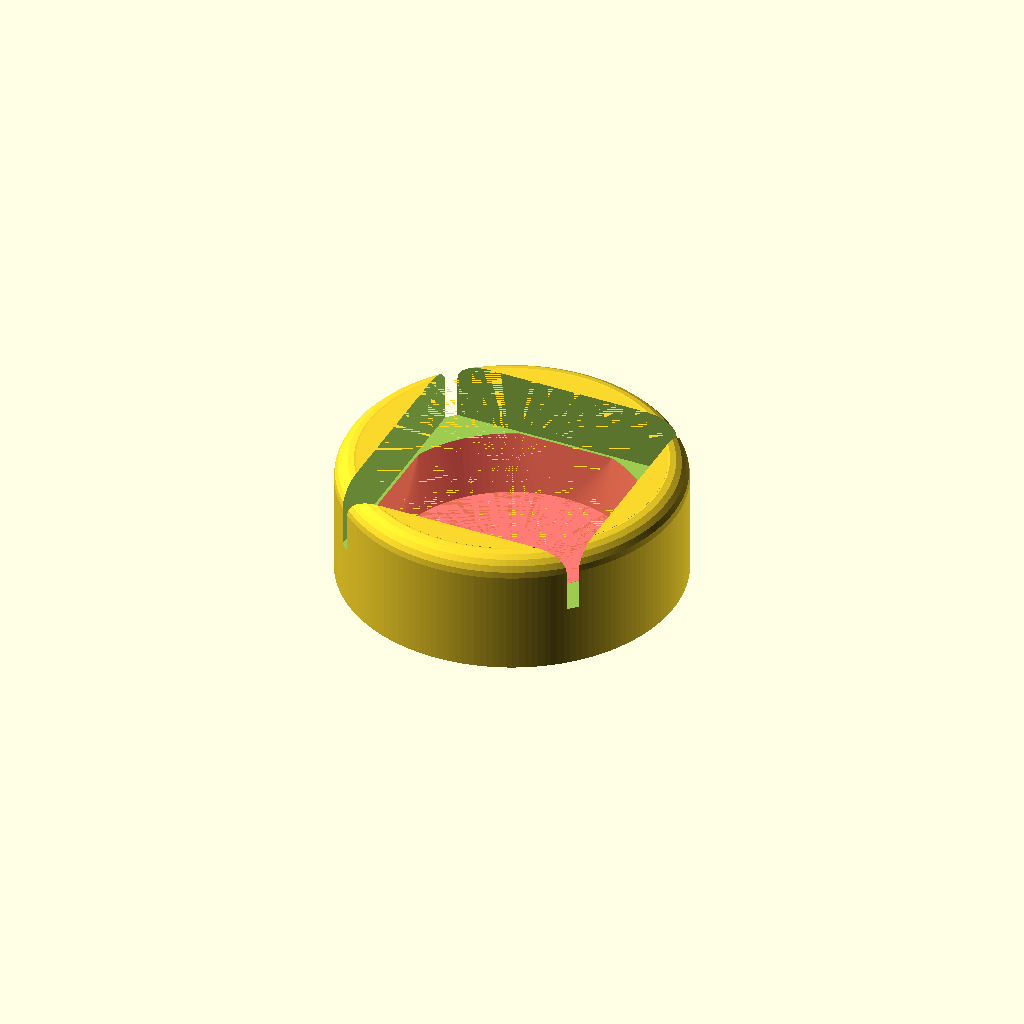
Cell 1: the model at its default parameters.
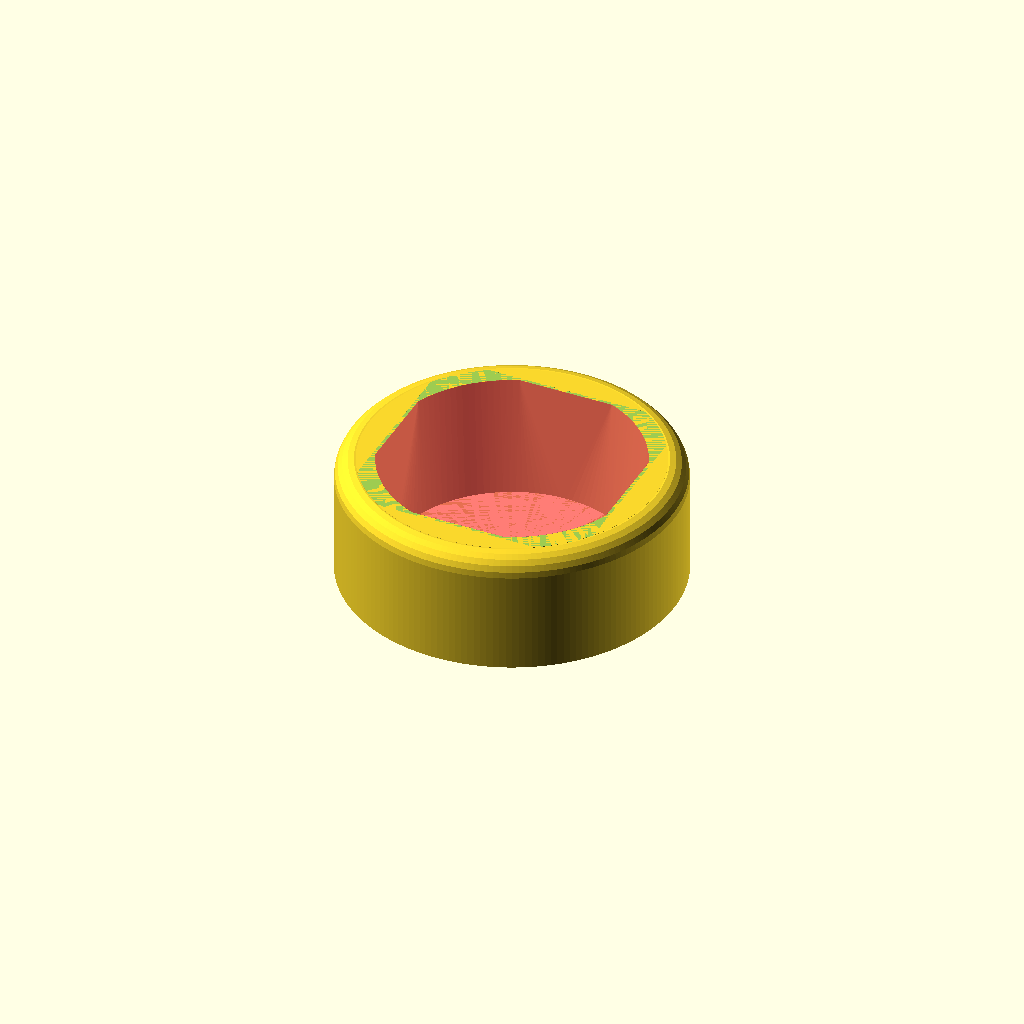
Cell 2 — h_transition set to 60, the other parameters unchanged.
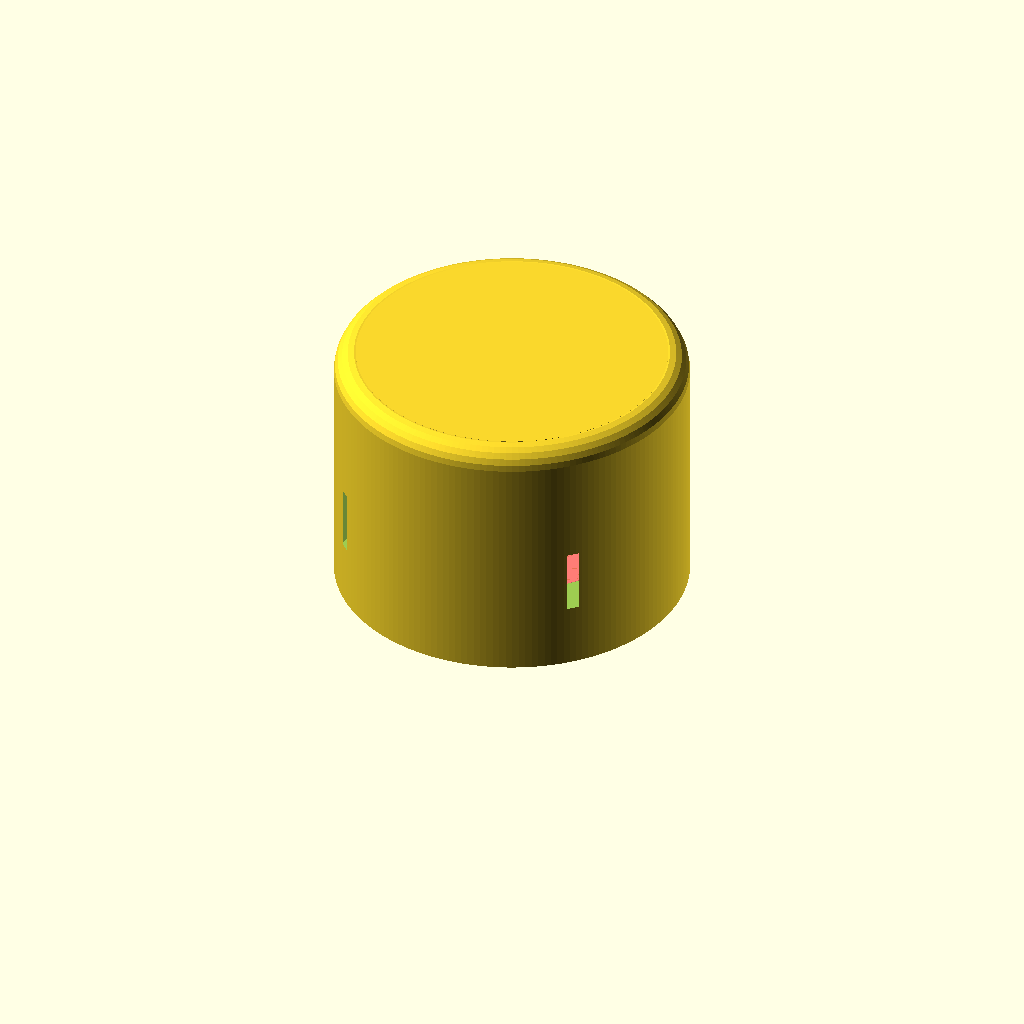
Cell 3 — cap_height set to 120, the other parameters unchanged.
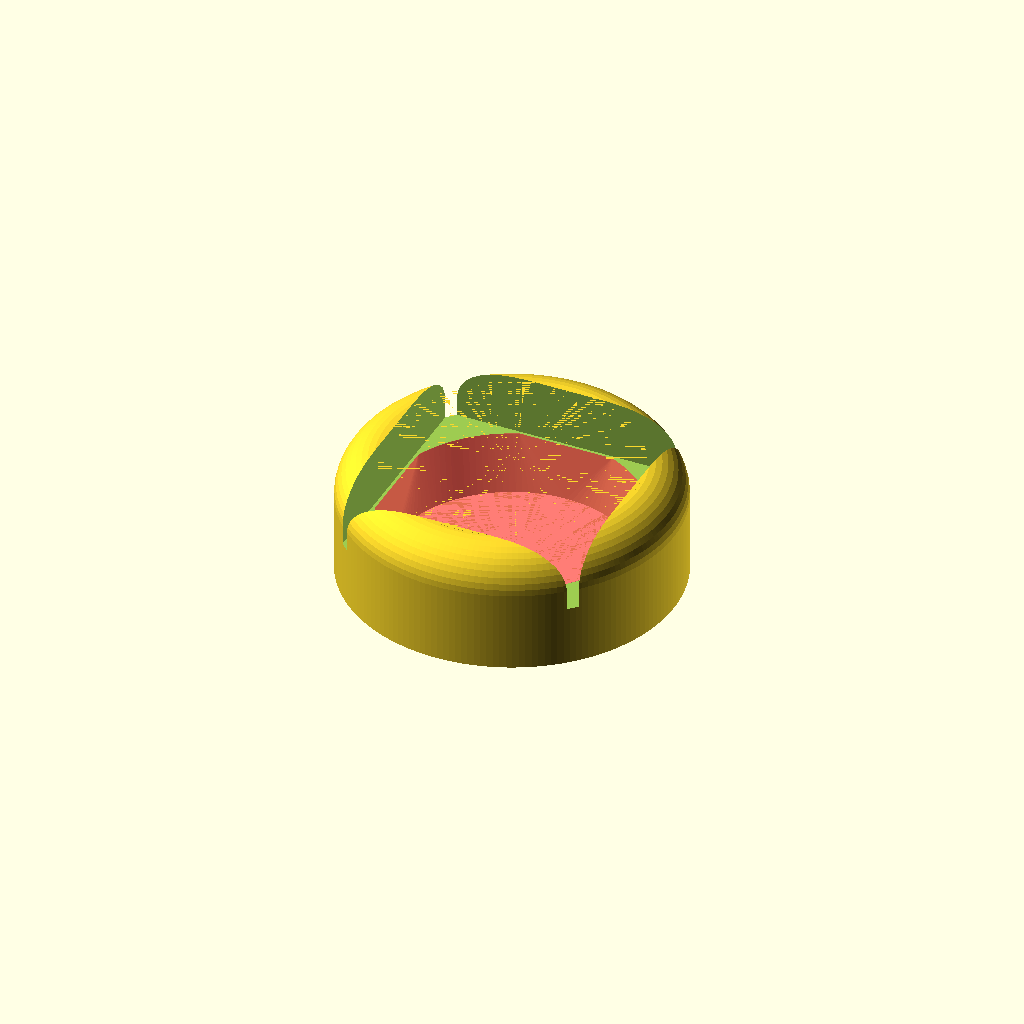
Cell 4: cap_roundover_r = 20 (everything else at default).
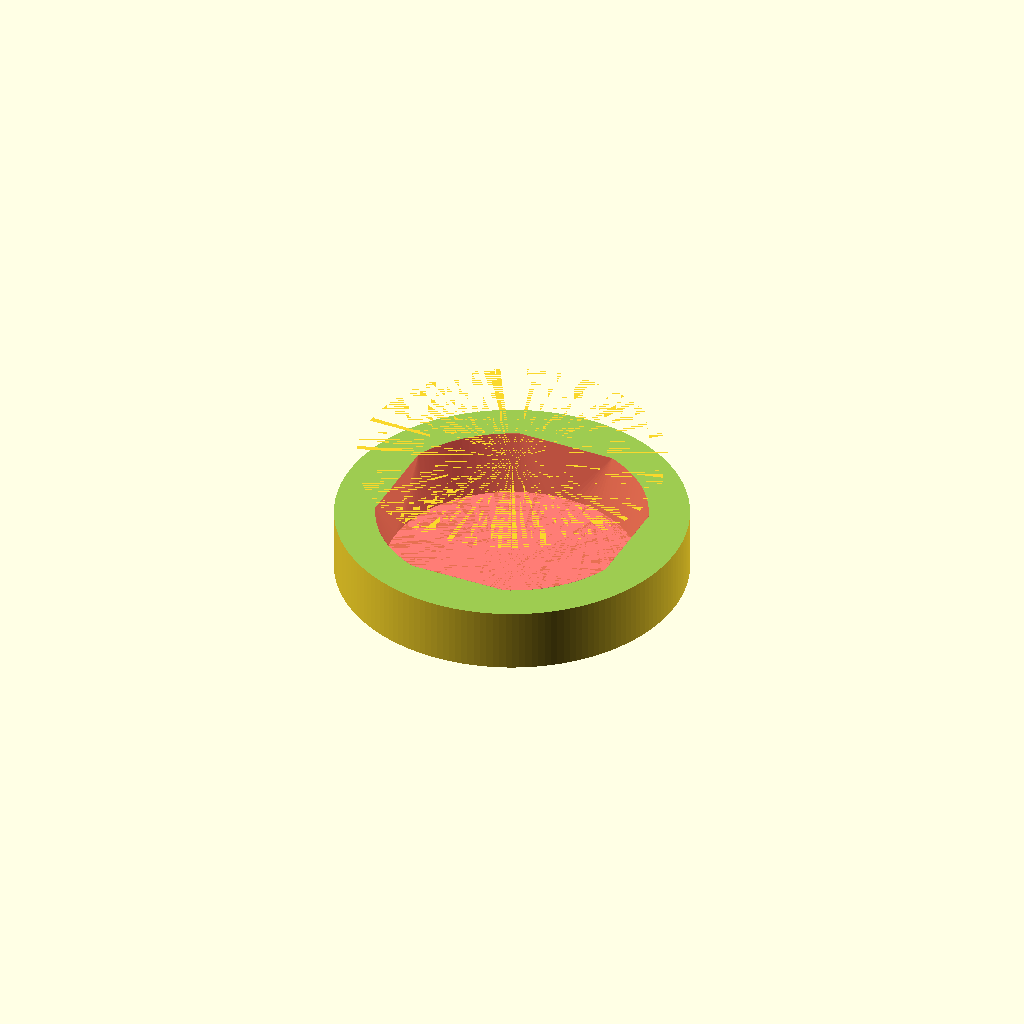
Cell 5: fan_width = 240 (everything else at default).
One fixed orthographic camera (rotation 55°, 0°, 25°; colour scheme Cornfield) for every cell.
The OpenSCAD source (002 in progress/shopvac carbon filter/shopvac carbon filter.scad):
$fa = .01 + 0;
$fs = 3;

/* [Design Parameters] */
h_transition = 30;
cap_height = 60;
cap_roundover_r = 10;
/* [Measurements] */
fan_width = 120;
screw_spacing = 105;
fan_thickness = 30;
fan_id1 = 117;
fan_id2 = 126;
filter_id = 118;
filter_od = 164;
rotor_d=40;


difference() {
  //domed outer body
  rotate_extrude() {
    square([filter_od / 2, cap_height - cap_roundover_r]);
    square([filter_od / 2 - cap_roundover_r, cap_height]);
    translate([filter_od / 2 - cap_roundover_r, cap_height - cap_roundover_r])
      circle(r = cap_roundover_r);
  }
  translate([0,0,h_transition]) linear_extrude(fan_thickness) {
    square(fan_width,center=true);
  }

  //fan air path transition
  #union() {
    hull() {
      translate([0, 0, h_transition])  linear_extrude(.1) intersection() {
        circle(d = fan_id2);
        square(fan_id1, center = true);
      }
      cylinder(d = filter_id, h = .1);
    }
  }
}
Customizer parameters (derived from the source; name, type, default, range or options):
h_transition: number, default 30
cap_height: number, default 60
cap_roundover_r: number, default 10
fan_width: number, default 120
screw_spacing: number, default 105
fan_thickness: number, default 30
fan_id1: number, default 117
fan_id2: number, default 126
filter_id: number, default 118
filter_od: number, default 164
rotor_d: number, default 40
